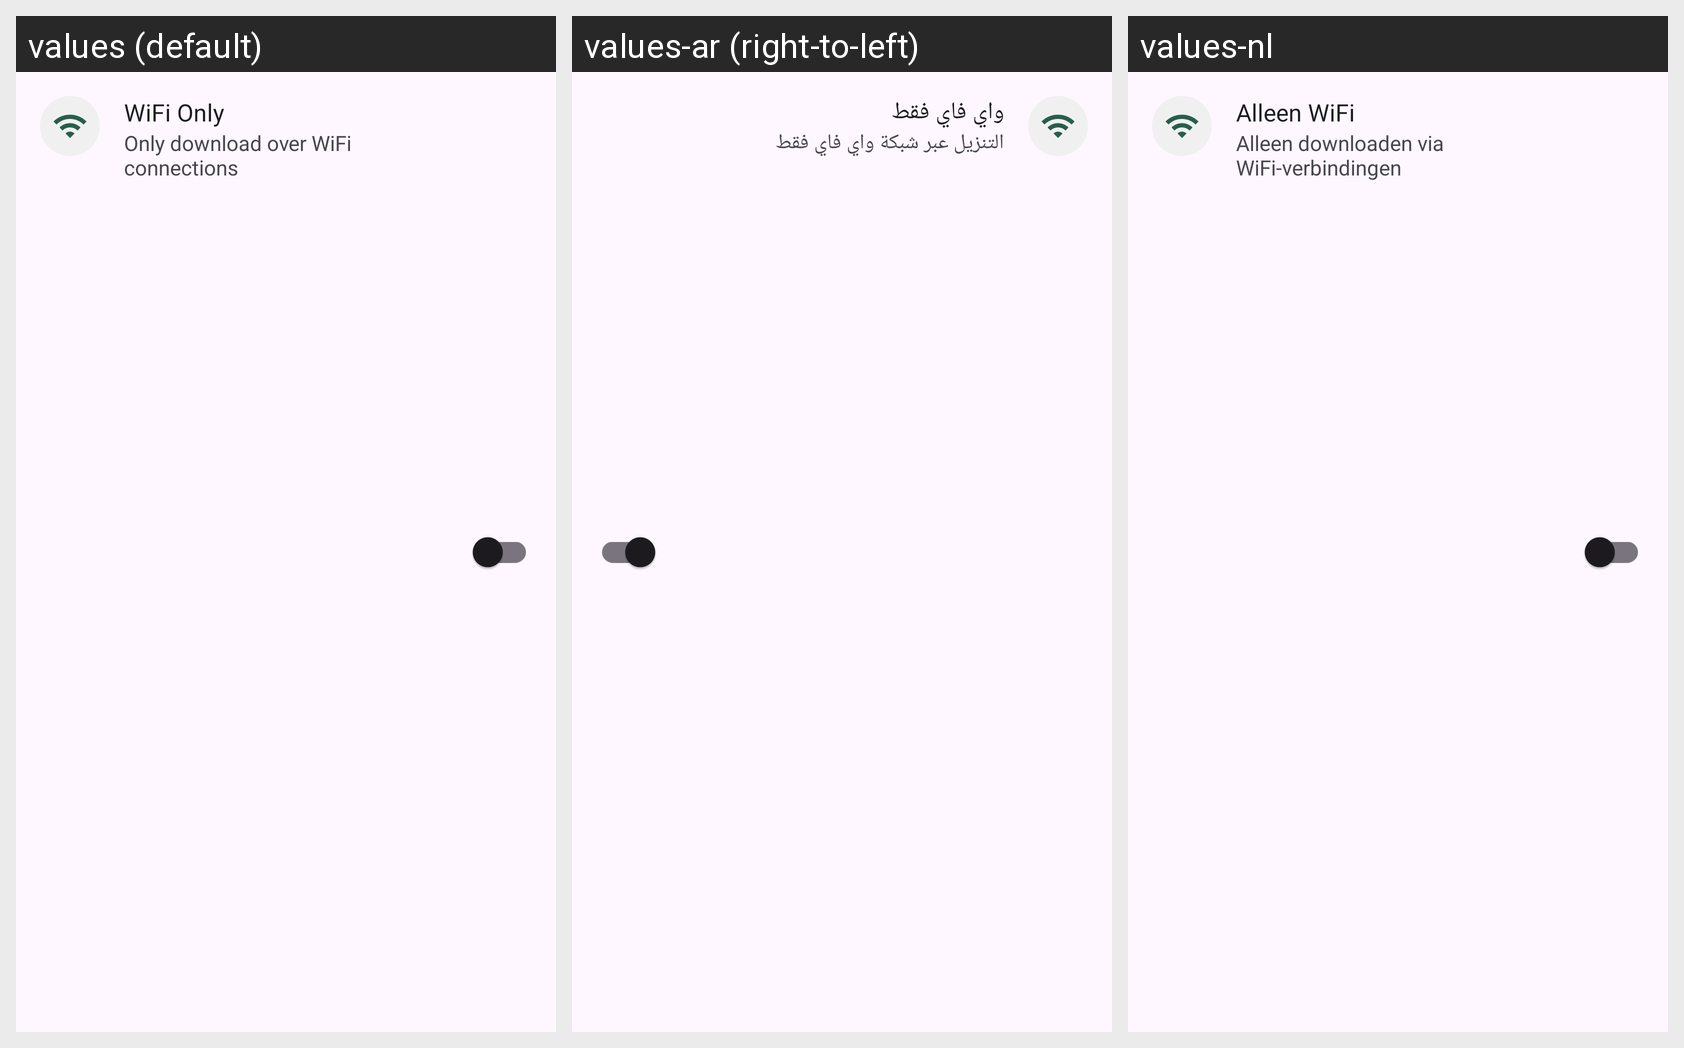

Here is an Android app screen in its default locale and in the app's own translations. Write out the translated-string differences for the strings that appear on this screen.
Android screen res/layout/settings_item_wifi_only.xml rendered under 3 locales, left to right: values (default), values-ar (right-to-left), values-nl. Device: Nexus 5 (rendered at 1080×1920; each locale shown at half size, 540×960, under a caption strip naming it); theme Theme.Albunyaan.
Strings drawn on this screen, with the default value and each locale's value (text and hints the layout hard-codes, and strings that could not be matched under every locale, appear in the picture but are not listed):

settings_wifi_only
  values: WiFi Only
  values-ar: واي فاي فقط
  values-nl: Alleen WiFi

settings_wifi_only_desc
  values: Only download over WiFi connections
  values-ar: التنزيل عبر شبكة واي فاي فقط
  values-nl: Alleen downloaden via WiFi-verbindingen
